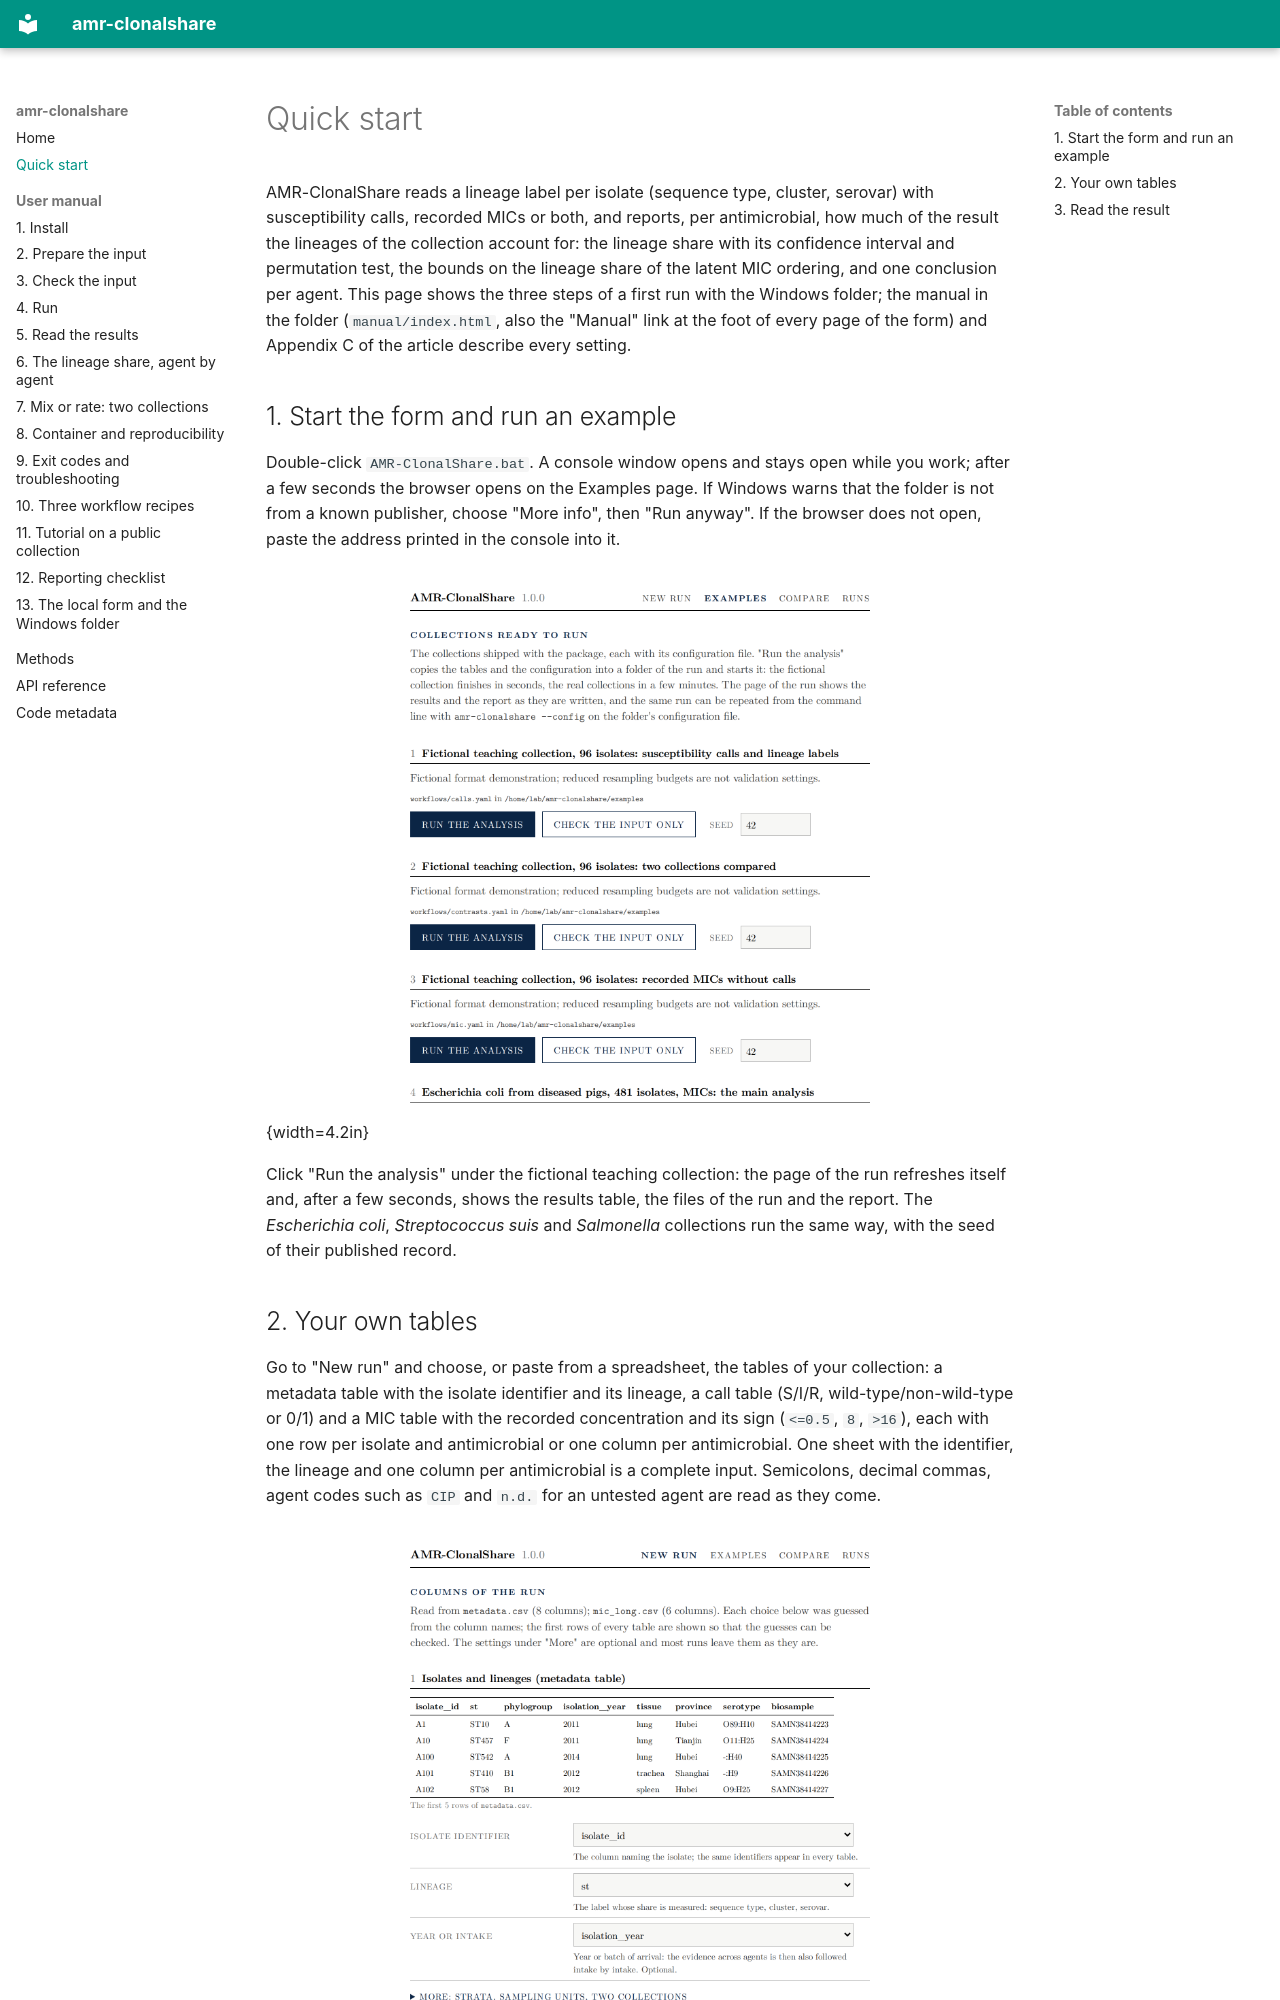

repository: maciejkochanowski/amr-clonalshare · page: quick_start/index.html · generator: mkdocs

---
title: "AMR-ClonalShare 1.0.0: quick start"
---

AMR-ClonalShare reads a lineage label per isolate (sequence type, cluster, serovar) with susceptibility calls, recorded MICs or both, and reports, per antimicrobial, how much of the result the lineages of the collection account for: the lineage share with its confidence interval and permutation test, the bounds on the lineage share of the latent MIC ordering, and one conclusion per agent. This page shows the three steps of a first run with the Windows folder; the manual in the folder (`manual/index.html`, also the "Manual" link at the foot of every page of the form) and Appendix C of the article describe every setting.

## 1. Start the form and run an example

Double-click `AMR-ClonalShare.bat`. A console window opens and stays open while you work; after a few seconds the browser opens on the Examples page. If Windows warns that the folder is not from a known publisher, choose "More info", then "Run anyway". If the browser does not open, paste the address printed in the console into it.

![](quick_start/gui_examples.png){width=4.2in}

Click "Run the analysis" under the fictional teaching collection: the page of the run refreshes itself and, after a few seconds, shows the results table, the files of the run and the report. The *Escherichia coli*, *Streptococcus suis* and *Salmonella* collections run the same way, with the seed of their published record.
